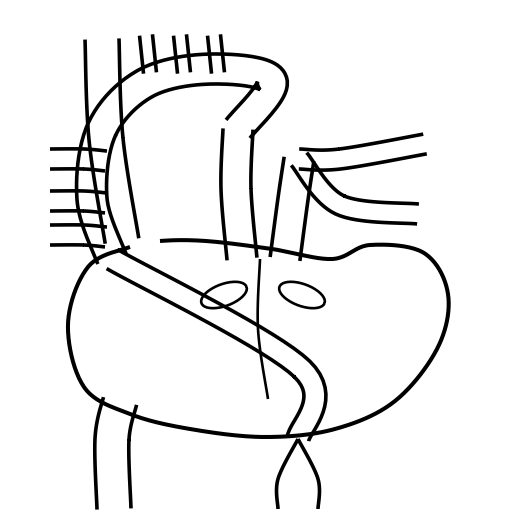

The matplotlib source for this figure:
"""
Parametric structure-map renderer (v2 composition) for the ControlNet test.

Produces a 512x512 control image from a segmental spec — the structure the
generation must follow. At inference this replaces the real-diagram control
maps used in training. Same composition family: one cardiac silhouette with
great vessels emerging on top, systemic veins left, branch PAs right,
AV-valve ovals, descending-aorta bifurcation.

CLI:
  python3 training/render_control.py --loop L --va dorv --ps --out ctrl.png
"""
import argparse
import math
import numpy as np
from PIL import Image
import matplotlib
matplotlib.use("Agg")
import matplotlib.pyplot as plt
from matplotlib.path import Path as MPath
from matplotlib.patches import PathPatch

SIZE = 512
LW = 2.6

def _catmull(pts, n=24, closed=False):
    pts = np.array(pts, float)
    pts = np.vstack([pts[-1] if closed else pts[0], pts, pts[0] if closed else pts[-1]])
    out = []
    for i in range(1, len(pts) - 2):
        p0, p1, p2, p3 = pts[i-1], pts[i], pts[i+1], pts[i+2]
        t = np.linspace(0, 1, n)[:, None]
        out.append(0.5*((2*p1)+(-p0+p2)*t+(2*p0-5*p1+4*p2-p3)*t**2+(-p0+3*p1-3*p2+p3)*t**3))
    return np.vstack(out)

def _stroke(ax, pts, closed=False, lw=LW):
    ax.add_patch(PathPatch(MPath(_catmull(pts, closed=closed)), fc="none", ec="k", lw=lw))

def _tube(ax, pts, wd, lw=LW):
    c = _catmull(pts, 18); d = np.gradient(c, axis=0); L = np.hypot(d[:, 0], d[:, 1]); L[L == 0] = 1
    nrm = np.c_[-d[:, 1]/L, d[:, 0]/L]
    ax.add_patch(PathPatch(MPath(c+nrm*wd/2), fc="none", ec="k", lw=lw))
    ax.add_patch(PathPatch(MPath(c-nrm*wd/2), fc="none", ec="k", lw=lw))

def _oval(ax, cx, cy, rx, ry, ang=0):
    t = np.linspace(0, 2*math.pi, 40); a = math.radians(ang)
    x = cx + rx*np.cos(t)*math.cos(a) - ry*np.sin(t)*math.sin(a)
    y = cy + rx*np.cos(t)*math.sin(a) + ry*np.sin(t)*math.cos(a)
    ax.add_patch(PathPatch(MPath(np.c_[x, y]), fc="none", ec="k", lw=1.9))

def render_control(loop="D", va="concordant", ps=False) -> Image.Image:
    fig, ax = plt.subplots(figsize=(5.12, 5.12), dpi=100)

    silhouette = [(120,238),(78,258),(58,315),(74,378),(120,405),(180,420),
                  (255,428),(325,420),(385,392),(428,338),(438,285),(414,244),
                  (360,236),(322,250),(262,240),(196,232),(150,232)]
    _stroke(ax, silhouette, closed=True, lw=2.9)
    _stroke(ax, [(250,250),(248,320),(258,390)], lw=1.9)          # septum
    _oval(ax, 214, 286, 24, 11, ang=-20)                          # AV valves
    _oval(ax, 292, 286, 24, 11, ang=20)

    _tube(ax, [(92,30),(96,130),(112,232)], 34)                   # SVC
    _tube(ax, [(104,500),(102,430),(110,392)], 34)                # IVC
    for yy in (150,192,226):                                      # pulmonary veins
        _tube(ax, [(40,yy),(74,yy),(96,yy+2)], 20)

    if va == "dorv":   ao_root, pa_root = 300, 250
    elif va == "dtga": ao_root, pa_root = 250, 250
    else:              ao_root, pa_root = 232, 275

    _tube(ax, [(ao_root,250),(ao_root-6,180),(ao_root-4,120)], 30)   # ascending Ao
    arch = _catmull([(ao_root-4,120),(ao_root+30,72),(ao_root-30,60),(ao_root-96,74),
                     (ao_root-140,120),(ao_root-150,190),(ao_root-130,250)], 24)
    d = np.gradient(arch, axis=0); Ls = np.hypot(d[:,0],d[:,1]); Ls[Ls==0] = 1; nrm = np.c_[-d[:,1]/Ls, d[:,0]/Ls]
    ax.add_patch(PathPatch(MPath(arch+nrm*15), fc="none", ec="k", lw=LW))
    ax.add_patch(PathPatch(MPath(arch-nrm*15), fc="none", ec="k", lw=LW))
    for hx in (ao_root-24, ao_root-58, ao_root-92):                 # head vessels
        _tube(ax, [(hx,64),(hx-4,26)], 13)
    _tube(ax, [(ao_root-130,250),(292,360),(288,430)], 22)          # descending Ao
    _stroke(ax, [(288,430),(268,470),(268,500)], lw=LW)
    _stroke(ax, [(288,430),(308,470),(308,500)], lw=LW)

    _tube(ax, [(pa_root,250),(pa_root+8,190),(pa_root+14,150)], 30 if not ps else 17)  # MPA (PS=pinch)
    _tube(ax, [(pa_root+14,150),(330,150),(415,135)], 20)          # RPA
    _tube(ax, [(pa_root+14,150),(330,196),(408,205)], 20)          # LPA

    ax.set_xlim(0, SIZE); ax.set_ylim(0, SIZE); ax.invert_yaxis(); ax.set_aspect("equal"); ax.axis("off")
    fig.subplots_adjust(0, 0, 1, 1); fig.canvas.draw()
    buf = np.asarray(fig.canvas.buffer_rgba())[..., :3]; plt.close(fig)
    return Image.fromarray(buf).resize((SIZE, SIZE))

if __name__ == "__main__":
    ap = argparse.ArgumentParser()
    ap.add_argument("--loop", default="D", choices=["D", "L"])
    ap.add_argument("--va", default="concordant", choices=["concordant", "dorv", "dtga"])
    ap.add_argument("--ps", action="store_true")
    ap.add_argument("--out", default="control.png")
    a = ap.parse_args()
    render_control(a.loop, a.va, a.ps).save(a.out)
    print("saved", a.out)
